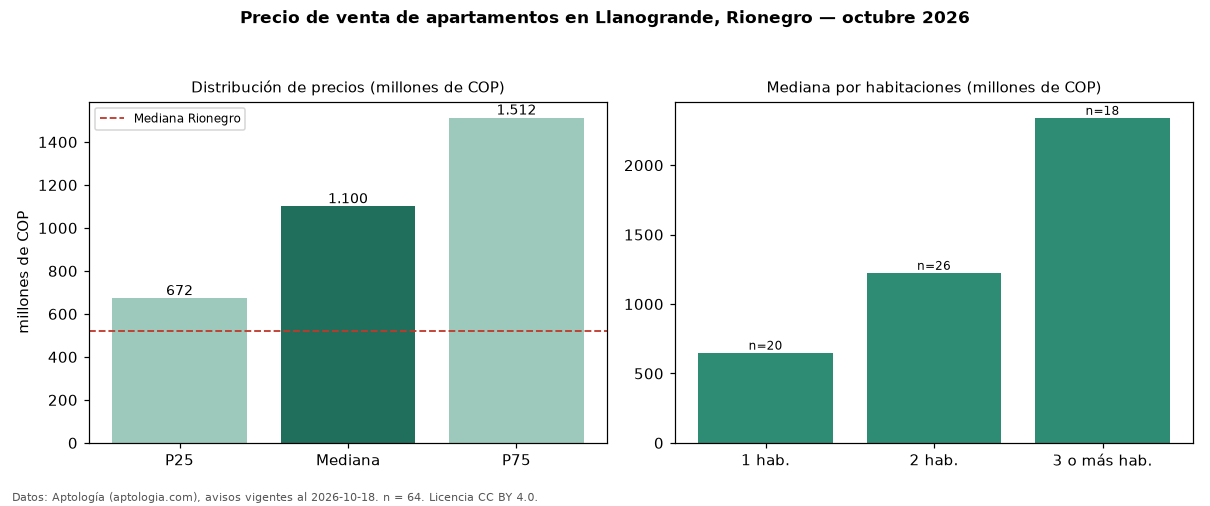

Values plotted in this chart, from the file beside it:
seccion, metrica, valor, moneda, n
precio, p25, 672500000, COP, 64
precio, mediana, 1100000000, COP, 64
precio, p75, 1512500000, COP, 64
precio, minimo, 380000000, COP, 64
precio, maximo, 3950000000, COP, 64
m2, mediana_precio_m2, 11109485, COP, 58
m2, area_mediana_m2, 97.0, m2, 58
admin, mediana_admin_mes, 837500, COP, 34
banos, mediana_banos, 2.0, , 
parqueadero, pct_con_parqueadero, 93.8, %, 64
estrato, estrato_mas_frecuente, 5, , 64
habitaciones, 1, 650000000, COP, 20
habitaciones, 2, 1225000000, COP, 26
habitaciones, 3+, 2341228450, COP, 18
ciudad, mediana_ciudad_referencia, 520000000, COP, 
ciudad, mediana_m2_ciudad, 7437500, COP, 
fuente, fecha_datos, 2026-10-18, , 
fuente, atribucion, https://www.aptologia.com/venta/rionegro…, , 
fuente, licencia, CC BY 4.0, , 
